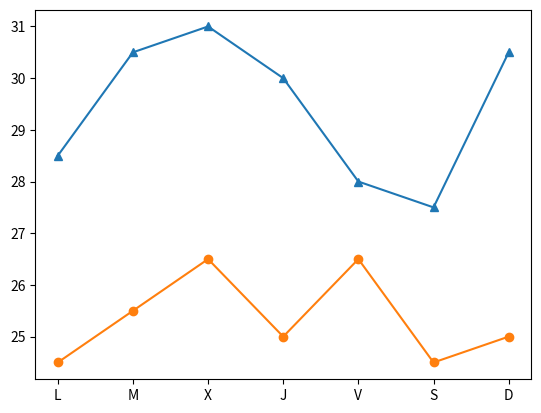

Write the Python code that produced this figure.
import matplotlib.pyplot as plt
fig, ax = plt.subplots()
dias = ['L', 'M', 'X', 'J', 'V', 'S', 'D']
temperaturas = {'Madrid':[28.5, 30.5, 31, 30, 28, 27.5, 30.5], 'Barcelona':[24.5, 25.5, 26.5, 25, 26.5, 24.5, 25]}
ax.plot(dias, temperaturas['Madrid'], marker = '^')
ax.plot(dias, temperaturas['Barcelona'], marker = 'o')
plt.show()
